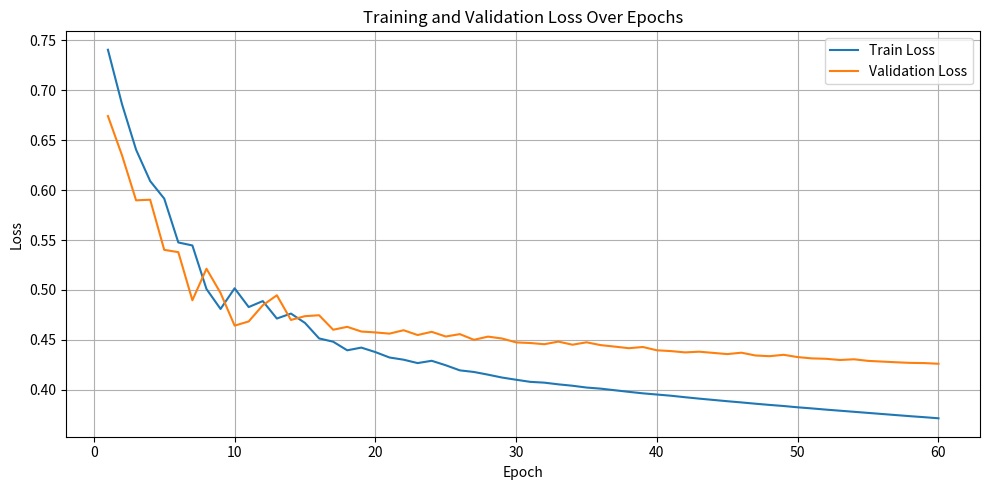

This figure's Python source:
import matplotlib.pyplot as plt
import re

# Raw training log
log_text = """Epoch [1/100]  Train Loss: 0.7406  Val Loss: 0.6742
  [*] Model saved.
Training epoch
Validating
Epoch [2/100]  Train Loss: 0.6861  Val Loss: 0.6349
  [*] Model saved.
Training epoch
Validating
Epoch [3/100]  Train Loss: 0.6405  Val Loss: 0.5898
  [*] Model saved.
Training epoch
Validating
Epoch [4/100]  Train Loss: 0.6091  Val Loss: 0.5904
Training epoch
Validating
Epoch [5/100]  Train Loss: 0.5915  Val Loss: 0.5402
  [*] Model saved.
Training epoch
Validating
Epoch [6/100]  Train Loss: 0.5476  Val Loss: 0.5379
  [*] Model saved.
Training epoch
Validating
Epoch [7/100]  Train Loss: 0.5446  Val Loss: 0.4897
  [*] Model saved.
Training epoch
Validating
Epoch [8/100]  Train Loss: 0.5010  Val Loss: 0.5213
Training epoch
Validating
Epoch [9/100]  Train Loss: 0.4810  Val Loss: 0.4970
Training epoch
Validating
Epoch [10/100]  Train Loss: 0.5017  Val Loss: 0.4643
  [*] Model saved.
Training epoch
Validating
Epoch [11/100]  Train Loss: 0.4829  Val Loss: 0.4685
Training epoch
Validating
Epoch [12/100]  Train Loss: 0.4889  Val Loss: 0.4847
Training epoch
Validating
Epoch [13/100]  Train Loss: 0.4714  Val Loss: 0.4947
Training epoch
Validating
Epoch [14/100]  Train Loss: 0.4764  Val Loss: 0.4700
Training epoch
Validating
Epoch [15/100]  Train Loss: 0.4670  Val Loss: 0.4738
Training epoch
Validating
Epoch [16/100]  Train Loss: 0.4515  Val Loss: 0.4747
Training epoch
Validating
Epoch [17/100]  Train Loss: 0.4482  Val Loss: 0.4602
  [*] Model saved.
Training epoch
Validating
Epoch [18/100]  Train Loss: 0.4396  Val Loss: 0.4631
Training epoch
Validating
Epoch [19/100]  Train Loss: 0.4423  Val Loss: 0.4584
  [*] Model saved.
Training epoch
Validating
Epoch [20/100]  Train Loss: 0.4378  Val Loss: 0.4575
  [*] Model saved.
Training epoch
Validating
Epoch [21/100]  Train Loss: 0.4324  Val Loss: 0.4563
  [*] Model saved.
Training epoch
Validating
Epoch [22/100]  Train Loss: 0.4302  Val Loss: 0.4597
Training epoch
Validating
Epoch [23/100]  Train Loss: 0.4268  Val Loss: 0.4549
  [*] Model saved.
Training epoch
Validating
Epoch [24/100]  Train Loss: 0.4291  Val Loss: 0.4581
Training epoch
Validating
Epoch [25/100]  Train Loss: 0.4246  Val Loss: 0.4534
  [*] Model saved.
Training epoch
Validating
Epoch [26/100]  Train Loss: 0.4195  Val Loss: 0.4558
Training epoch
Validating
Epoch [27/100]  Train Loss: 0.4179  Val Loss: 0.4501
  [*] Model saved.
Training epoch
Validating
Epoch [28/100]  Train Loss: 0.4152  Val Loss: 0.4533
Training epoch
Validating
Epoch [29/100]  Train Loss: 0.4123  Val Loss: 0.4514
Training epoch
Validating
Epoch [30/100]  Train Loss: 0.4101  Val Loss: 0.4475
  [*] Model saved.
Training epoch
Validating
Epoch [31/100]  Train Loss: 0.4080  Val Loss: 0.4469
  [*] Model saved.
Training epoch
Validating
Epoch [32/100]  Train Loss: 0.4072  Val Loss: 0.4457
  [*] Model saved.
Training epoch
Validating
Epoch [33/100]  Train Loss: 0.4055  Val Loss: 0.4483
Training epoch
Validating
Epoch [34/100]  Train Loss: 0.4041  Val Loss: 0.4452
  [*] Model saved.
Training epoch
Validating
Epoch [35/100]  Train Loss: 0.4023  Val Loss: 0.4476
Training epoch
Validating
Epoch [36/100]  Train Loss: 0.4012  Val Loss: 0.4448
  [*] Model saved.
Training epoch
Validating
Epoch [37/100]  Train Loss: 0.3996  Val Loss: 0.4433
  [*] Model saved.
Training epoch
Validating
Epoch [38/100]  Train Loss: 0.3980  Val Loss: 0.4417
  [*] Model saved.
Training epoch
Validating
Epoch [39/100]  Train Loss: 0.3965  Val Loss: 0.4429
Training epoch
Validating
Epoch [40/100]  Train Loss: 0.3953  Val Loss: 0.4396
  [*] Model saved.
Training epoch
Validating
Epoch [41/100]  Train Loss: 0.3941  Val Loss: 0.4388
  [*] Model saved.
Training epoch
Validating
Epoch [42/100]  Train Loss: 0.3926  Val Loss: 0.4375
  [*] Model saved.
Training epoch
Validating
Epoch [43/100]  Train Loss: 0.3912  Val Loss: 0.4382
Training epoch
Validating
Epoch [44/100]  Train Loss: 0.3899  Val Loss: 0.4370
  [*] Model saved.
Training epoch
Validating
Epoch [45/100]  Train Loss: 0.3886  Val Loss: 0.4358
  [*] Model saved.
Training epoch
Validating
Epoch [46/100]  Train Loss: 0.3874  Val Loss: 0.4372
Training epoch
Validating
Epoch [47/100]  Train Loss: 0.3861  Val Loss: 0.4344
  [*] Model saved.
Training epoch
Validating
Epoch [48/100]  Train Loss: 0.3849  Val Loss: 0.4337
  [*] Model saved.
Training epoch
Validating
Epoch [49/100]  Train Loss: 0.3838  Val Loss: 0.4351
Training epoch
Validating
Epoch [50/100]  Train Loss: 0.3825  Val Loss: 0.4328
  [*] Model saved.
Training epoch
Validating
Epoch [51/100]  Train Loss: 0.3814  Val Loss: 0.4315
  [*] Model saved.
Training epoch
Validating
Epoch [52/100]  Train Loss: 0.3802  Val Loss: 0.4311
  [*] Model saved.
Training epoch
Validating
Epoch [53/100]  Train Loss: 0.3791  Val Loss: 0.4299
  [*] Model saved.
Training epoch
Validating
Epoch [54/100]  Train Loss: 0.3780  Val Loss: 0.4306
Training epoch
Validating
Epoch [55/100]  Train Loss: 0.3769  Val Loss: 0.4290
  [*] Model saved.
Training epoch
Validating
Epoch [56/100]  Train Loss: 0.3758  Val Loss: 0.4283
  [*] Model saved.
Training epoch
Validating
Epoch [57/100]  Train Loss: 0.3747  Val Loss: 0.4276
  [*] Model saved.
Training epoch
Validating
Epoch [58/100]  Train Loss: 0.3736  Val Loss: 0.4270
  [*] Model saved.
Training epoch
Validating
Epoch [59/100]  Train Loss: 0.3726  Val Loss: 0.4268
  [*] Model saved.
Training epoch
Validating
Epoch [60/100]  Train Loss: 0.3715  Val Loss: 0.4261
  [*] Model saved.

"""
log_text2 = """
Epoch [1/100]  Train Loss: 0.3748  Val Loss: 0.3372
  [*] Model saved.
Training epoch
Validating
Epoch [2/100]  Train Loss: 0.2914  Val Loss: 0.2983
  [*] Model saved.
Training epoch
Validating
Epoch [3/100]  Train Loss: 0.2634  Val Loss: 0.2738
  [*] Model saved.
Training epoch
Validating
Epoch [4/100]  Train Loss: 0.2411  Val Loss: 0.2622
  [*] Model saved.
Training epoch
Validating
Epoch [5/100]  Train Loss: 0.2339  Val Loss: 0.2460
  [*] Model saved.
Training epoch
Validating
Epoch [6/100]  Train Loss: 0.2239  Val Loss: 0.2449
  [*] Model saved.
Training epoch
Validating
Epoch [7/100]  Train Loss: 0.2170  Val Loss: 0.2424
  [*] Model saved.
Training epoch
Validating
Epoch [8/100]  Train Loss: 0.2073  Val Loss: 0.2315
  [*] Model saved.
Training epoch
Validating
Epoch [9/100]  Train Loss: 0.2041  Val Loss: 0.2315
Training epoch
Validating
Epoch [10/100]  Train Loss: 0.2045  Val Loss: 0.2238
  [*] Model saved.
Training epoch
Validating
Epoch [11/100]  Train Loss: 0.1975  Val Loss: 0.2271
Training epoch
Validating
Epoch [12/100]  Train Loss: 0.1903  Val Loss: 0.2208
  [*] Model saved.
Training epoch
Validating
Epoch [13/100]  Train Loss: 0.1901  Val Loss: 0.2191
  [*] Model saved.
Training epoch
Validating
Epoch [14/100]  Train Loss: 0.1864  Val Loss: 0.2158
  [*] Model saved.
Training epoch
Validating
Epoch [15/100]  Train Loss: 0.1835  Val Loss: 0.2152
  [*] Model saved.
Training epoch
Validating
Epoch [16/100]  Train Loss: 0.1818  Val Loss: 0.2176
Training epoch
Validating
Epoch [17/100]  Train Loss: 0.1795  Val Loss: 0.2122
  [*] Model saved.
Training epoch
Validating
Epoch [18/100]  Train Loss: 0.1765  Val Loss: 0.2089
  [*] Model saved.
Training epoch
Validating
Epoch [19/100]  Train Loss: 0.1727  Val Loss: 0.2177
Training epoch
Validating
Epoch [20/100]  Train Loss: 0.1723  Val Loss: 0.2042
  [*] Model saved.
Training epoch
Validating
Epoch [21/100]  Train Loss: 0.1719  Val Loss: 0.2044
Training epoch
Validating
Epoch [22/100]  Train Loss: 0.1682  Val Loss: 0.2074
Training epoch
Validating
Epoch [23/100]  Train Loss: 0.1646  Val Loss: 0.2045
Training epoch
Validating
Epoch [24/100]  Train Loss: 0.1636  Val Loss: 0.2111
Training epoch
Validating
Epoch [25/100]  Train Loss: 0.1653  Val Loss: 0.2001
  [*] Model saved.
Training epoch
Validating
Epoch [26/100]  Train Loss: 0.1615  Val Loss: 0.2039
Training epoch
Validating
Epoch [27/100]  Train Loss: 0.1584  Val Loss: 0.2008
Training epoch
Validating
Epoch [28/100]  Train Loss: 0.1580  Val Loss: 0.2012
Training epoch
Validating
Epoch [29/100]  Train Loss: 0.1559  Val Loss: 0.1982
  [*] Model saved.
Training epoch
Validating
Epoch [30/100]  Train Loss: 0.1532  Val Loss: 0.1949
  [*] Model saved.
Training epoch
Validating
Epoch [31/100]  Train Loss: 0.1520  Val Loss: 0.1971
Training epoch
Validating
Epoch [32/100]  Train Loss: 0.1497  Val Loss: 0.2034
Training epoch
Validating
Epoch [33/100]  Train Loss: 0.1519  Val Loss: 0.1957
Training epoch
Validating
Epoch [34/100]  Train Loss: 0.1469  Val Loss: 0.2007
Training epoch
Validating
Epoch [35/100]  Train Loss: 0.1466  Val Loss: 0.1960
Training epoch
Validating
Epoch [36/100]  Train Loss: 0.1461  Val Loss: 0.1971
Training epoch
Validating
Epoch [37/100]  Train Loss: 0.1446  Val Loss: 0.1995
Training epoch
Validating
Epoch [38/100]  Train Loss: 0.1457  Val Loss: 0.1991
Training epoch
Validating
Epoch [39/100]  Train Loss: 0.1424  Val Loss: 0.1984
Training epoch
Validating
Epoch [40/100]  Train Loss: 0.1401  Val Loss: 0.1974
Training epoch
Validating
Epoch [41/100]  Train Loss: 0.1387  Val Loss: 0.1964
Training epoch
Validating
Epoch [42/100]  Train Loss: 0.1389  Val Loss: 0.2011
Training epoch
Validating
Epoch [43/100]  Train Loss: 0.1411  Val Loss: 0.1995
Training epoch
Validating
Epoch [44/100]  Train Loss: 0.1357  Val Loss: 0.1945
  [*] Model saved.
Training epoch
Validating
Epoch [45/100]  Train Loss: 0.1335  Val Loss: 0.1965
Training epoch
Validating
Epoch [46/100]  Train Loss: 0.1324  Val Loss: 0.1949
Training epoch
Validating
Epoch [47/100]  Train Loss: 0.1335  Val Loss: 0.1947
Training epoch
Validating
Epoch [48/100]  Train Loss: 0.1297  Val Loss: 0.1987
Training epoch
Validating
Epoch [49/100]  Train Loss: 0.1329  Val Loss: 0.1964
Training epoch
Validating
Epoch [50/100]  Train Loss: 0.1298  Val Loss: 0.1926
  [*] Model saved.
Training epoch
Validating
Epoch [51/100]  Train Loss: 0.1273  Val Loss: 0.1960
Training epoch
Validating
Epoch [52/100]  Train Loss: 0.1280  Val Loss: 0.1969
Training epoch
Validating
Epoch [53/100]  Train Loss: 0.1268  Val Loss: 0.1983
Training epoch
Validating
Epoch [54/100]  Train Loss: 0.1284  Val Loss: 0.1935
Training epoch
Validating
Epoch [55/100]  Train Loss: 0.1240  Val Loss: 0.1949
Training epoch
Validating
Epoch [56/100]  Train Loss: 0.1246  Val Loss: 0.2034
Training epoch
Validating
Epoch [57/100]  Train Loss: 0.1238  Val Loss: 0.1961
Training epoch
Validating
Epoch [58/100]  Train Loss: 0.1204  Val Loss: 0.1964
Training epoch
Validating
Epoch [59/100]  Train Loss: 0.1200  Val Loss: 0.1945
Training epoch
Validating
Epoch [60/100]  Train Loss: 0.1215  Val Loss: 0.2017
Training epoch
Validating
Epoch [61/100]  Train Loss: 0.1187  Val Loss: 0.2009
Training epoch
Validating
Epoch [62/100]  Train Loss: 0.1205  Val Loss: 0.2010
Training epoch
Validating
Epoch [63/100]  Train Loss: 0.1177  Val Loss: 0.1984
"""

# Extract losses from log
train_losses = []
val_losses = []

# Get all epoch entries
lines = log_text.strip().split('\n')
for line in lines:
    match = re.search(r'Epoch \[(\d+)/\d+\]\s+Train Loss: ([\d.]+)\s+Val Loss: ([\d.]+)', line)
    if match:
        epoch = int(match.group(1))
        train_loss = float(match.group(2))
        val_loss = float(match.group(3))
        train_losses.append((epoch, train_loss))
        val_losses.append((epoch, val_loss))

# Unpack for plotting
epochs, train_vals = zip(*train_losses)
_, val_vals = zip(*val_losses)

# Plotting
plt.figure(figsize=(10, 5))
plt.plot(epochs, train_vals, label='Train Loss')
plt.plot(epochs, val_vals, label='Validation Loss')
plt.xlabel('Epoch')
plt.ylabel('Loss')
plt.title('Training and Validation Loss Over Epochs')
plt.legend()
plt.grid(True)
plt.tight_layout()
plt.show()
